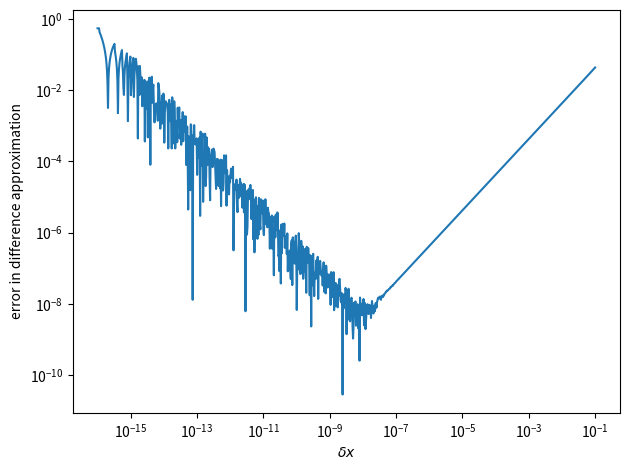

This chart was generated by the following Python code:
#!/usr/bin/env python

import matplotlib.pyplot as plt
import numpy as np


def f(x):
    return np.sin(x)

def fprime(x):
    return np.cos(x)

def dfdx(x, dx):
    return (f(x+dx) - f(x))/dx

dx = np.logspace(-16.0,-1.0,1000)

x0 = 1.0

eps = abs(dfdx(x0, dx) - fprime(x0))

plt.loglog(dx, eps)

plt.xlabel("$\delta x$")
plt.ylabel("error in difference approximation")

plt.tight_layout()

plt.savefig("deriv_error.pdf")


